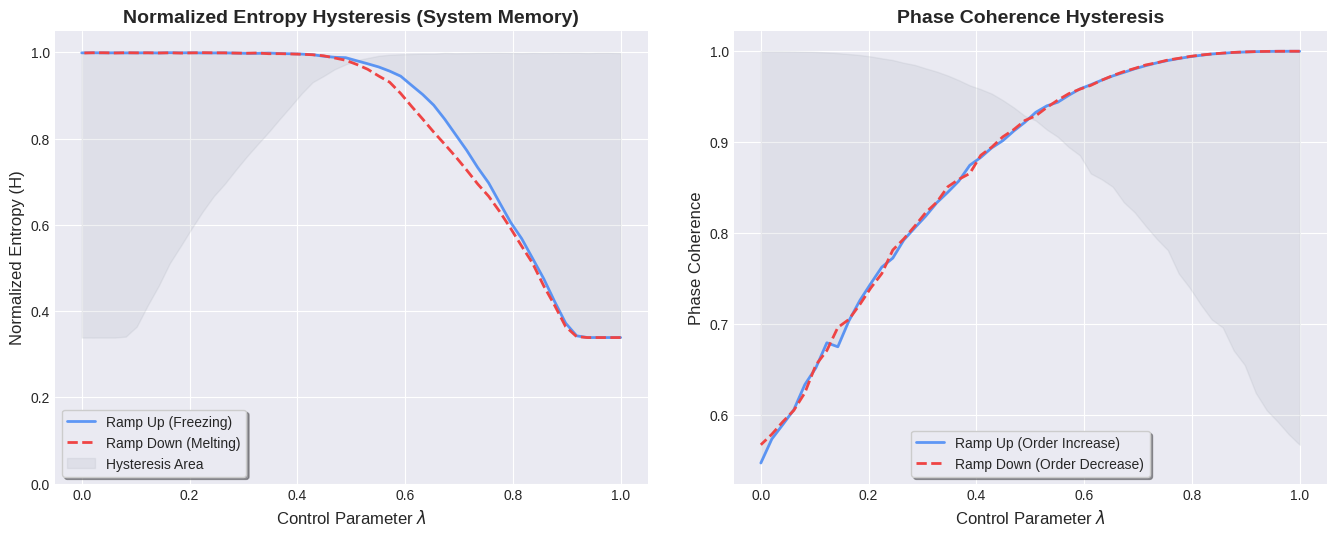

Reproduce this figure in Python.
import numpy as np  # <-- CRITICAL FIX: Ensure this line is present
import matplotlib.pyplot as plt
import sys

# Wrap the import in try/except to catch missing scipy immediately
try:
    from scipy.stats import entropy
except ImportError:
    print("\nCRITICAL ERROR: 'scipy' library is missing.")
    print("Please install it using: pip install scipy")
    input("Press Enter to exit...")
    sys.exit(1)

# --- Helper Function: Phase Coherence (Order Parameter) ---
def phase_coherence(x_current, x_next):
    """
    Measures the average phase difference between particles from one step to the next.
    In the ordered state (crystal), this value is high.
    """
    dx = x_next - x_current
    return np.mean(np.cos(2 * np.pi * dx))

def run_hysteresis_simulation():
    print("Initializing Simulation...")
    
    # --- Simulation Parameters ---
    n_particles = 5000         
    steps_per_phase = 50      # Increased back to 50 for a smoother curve
    
    # *** PHYSICS TUNING FIX ***
    # Increasing the measurement time allows the coherence metric to register the lag better.
    relaxation_time = 3       
    
    # *** MOBILITY TUNING (KEEPING AT 0.03) ***
    mobility_factor = 0.03    
    
    # We define the path: Ramp Up (Freezing) followed by Ramp Down (Melting)
    # lambda is the control parameter coupling cooling and potential deepening.
    lambda_ramp_up = np.linspace(0, 1, steps_per_phase)
    lambda_ramp_down = np.linspace(1, 0, steps_per_phase)
    
    # Storage for results
    history_up = {'lambda_param': [], 'H': [], 'C': []}  # Renamed key
    history_down = {'lambda_param': [], 'H': [], 'C': []} # Renamed key
    
    # Initialize particles
    x = np.random.uniform(0, 1, n_particles)
    
    print("Running Hysteresis Loop (Phase Transition Memory Test)...")
    
    # --- PHASE 1: FREEZING ---
    print("Phase 1: Control Parameter Ramp Up (Decreasing Temperature/Increasing Potential Depth)...")
    for lambda_param in lambda_ramp_up: # CRITICAL: I replaced with lambda_param
        # Tuned coefficients to 0.03 to ensure sufficient lag
        # As lambda_param goes from 0 to 1, temperature decreases and force increases
        temperature = (1 - lambda_param)**3 * mobility_factor 
        force_strength = lambda_param * mobility_factor
        
        for _ in range(relaxation_time):
            force = -np.sin(4 * np.pi * x)  
            noise = np.random.normal(0, 1, n_particles)
            x_new = x + (force * force_strength) + (noise * np.sqrt(temperature))
            x_new = x_new % 1.0 
            
            # Measurements are taken on the last sub-step
            if _ == relaxation_time - 1:
                counts, _ = np.histogram(x_new, bins=60, range=(0, 1), density=True)
                probs = counts / np.sum(counts) + 1e-10 
                measure_h = entropy(probs, base=2) / np.log2(60)
                measure_c = phase_coherence(x, x_new)
            
            x = x_new 
            
        history_up['lambda_param'].append(lambda_param) # Updated key access
        history_up['H'].append(measure_h)
        history_up['C'].append(measure_c)

    # --- PHASE 2: MELTING ---
    print("Phase 2: Control Parameter Ramp Down (Increasing Temperature/Decreasing Potential Depth)...")
    for lambda_param in lambda_ramp_down: # CRITICAL: I replaced with lambda_param
        # Tuned coefficients to 0.03 to ensure sufficient lag
        # As lambda_param goes from 1 to 0, temperature increases and force decreases
        temperature = (1 - lambda_param)**3 * mobility_factor 
        force_strength = lambda_param * mobility_factor
        
        for _ in range(relaxation_time):
            force = -np.sin(4 * np.pi * x)  
            noise = np.random.normal(0, 1, n_particles)
            x_new = x + (force * force_strength) + (noise * np.sqrt(temperature))
            x_new = x_new % 1.0 
            
            # Measurements are taken on the last sub-step
            if _ == relaxation_time - 1:
                counts, _ = np.histogram(x_new, bins=60, range=(0, 1), density=True)
                probs = counts / np.sum(counts) + 1e-10 
                measure_h = entropy(probs, base=2) / np.log2(60)
                measure_c = phase_coherence(x, x_new)
            
            x = x_new
            
        history_down['lambda_param'].append(lambda_param) # Updated key access
        history_down['H'].append(measure_h)
        history_down['C'].append(measure_c)

    print("Simulation finished. Generating plots...")

    # --- Plotting ---
    plt.style.use('seaborn-v0_8-darkgrid')
    plt.figure(figsize=(14, 6))
    
    # Plot 1: Entropy Hysteresis
    plt.subplot(1, 2, 1)
    plt.plot(history_up['lambda_param'], history_up['H'], color='#3b82f6', label='Ramp Up (Freezing)', linewidth=2, alpha=0.8)
    plt.plot(history_down['lambda_param'], history_down['H'], color='#ef4444', label='Ramp Down (Melting)', linewidth=2, linestyle='--')
    plt.fill_between(history_up['lambda_param'], history_up['H'], history_down['H'], color='#9ca3af', alpha=0.15, label='Hysteresis Area')
    
    plt.title('Normalized Entropy Hysteresis (System Memory)', fontsize=14, fontweight='bold')
    # Fixed SyntaxWarning with raw string (r'...')
    plt.xlabel(r'Control Parameter $\lambda$', fontsize=12) 
    plt.ylabel('Normalized Entropy (H)', fontsize=12)
    plt.legend(frameon=True, shadow=True, fancybox=True)
    plt.ylim(0, 1.05)
    
    # Plot 2: Coherence Hysteresis
    plt.subplot(1, 2, 2)
    plt.plot(history_up['lambda_param'], history_up['C'], color='#3b82f6', label='Ramp Up (Order Increase)', linewidth=2, alpha=0.8)
    plt.plot(history_down['lambda_param'], history_down['C'], color='#ef4444', label='Ramp Down (Order Decrease)', linewidth=2, linestyle='--')
    plt.fill_between(history_up['lambda_param'], history_up['C'], history_down['C'], color='#9ca3af', alpha=0.15)
    
    plt.title('Phase Coherence Hysteresis', fontsize=14, fontweight='bold')
    # Fixed SyntaxWarning with raw string (r'...')
    plt.xlabel(r'Control Parameter $\lambda$', fontsize=12) 
    plt.ylabel('Phase Coherence', fontsize=12)
    plt.legend(frameon=True, shadow=True, fancybox=True)

    plt.tight_layout(pad=3.0)
    
    # Save file
    try:
        # File name updated
        plt.savefig('phase_transition_hysteresis.png')
        print("Plot saved to 'phase_transition_hysteresis.png'")
    except Exception as e:
        print(f"Warning: Could not save image file: {e}")

    # Show plot
    print("Opening plot window...")
    plt.show()

if __name__ == "__main__":
    try:
        run_hysteresis_simulation()
    except Exception as e:
        # This block catches ANY crash and keeps the window open
        print("\n" + "="*40)
        print("AN ERROR OCURRED:")
        print(e)
        print("="*40 + "\n")
    finally:
        # This ensures input() runs whether it succeeds or fails
        input("Program finished. Press Enter to exit...")
